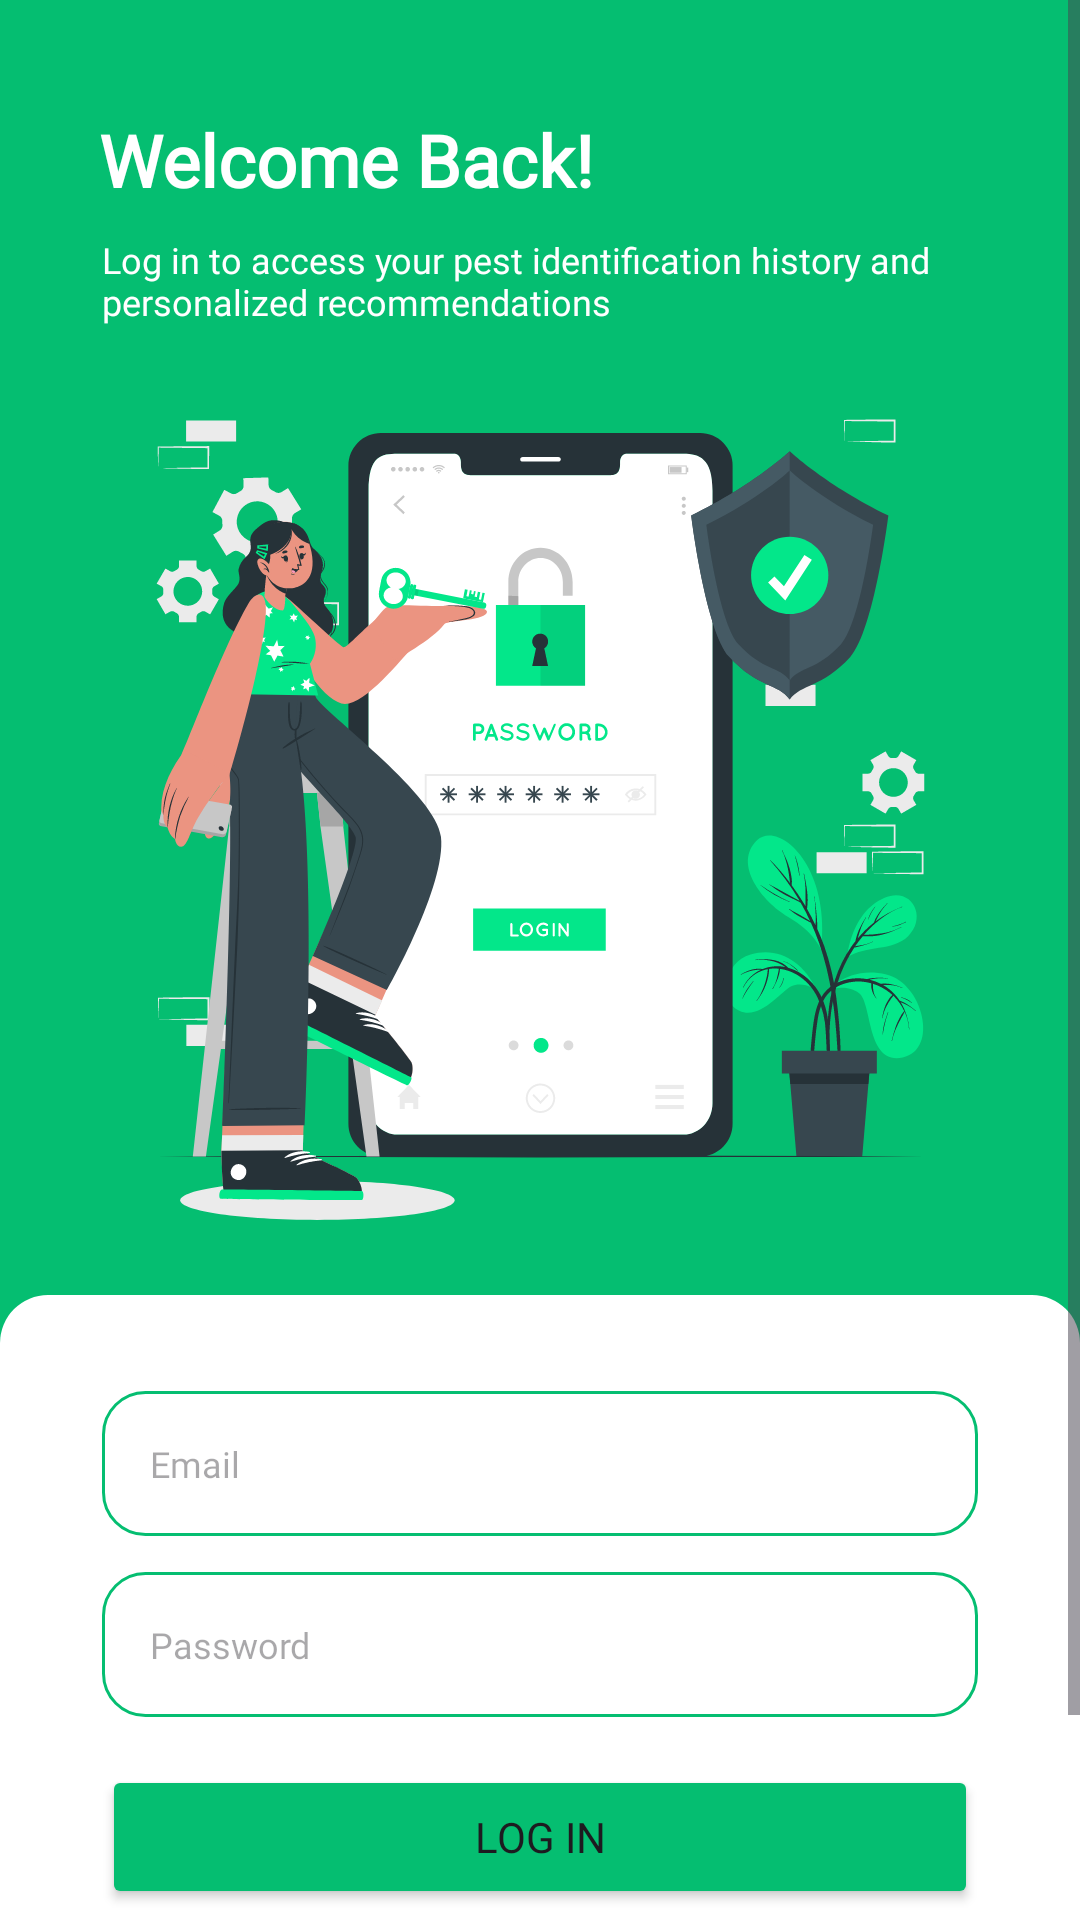

Produce the Android XML layout that renders to this screen, including the resource entries it uses.
<!-- AndroidManifest.xml: application theme Theme.Capstone -->
<!-- res/layout/fragment_login.xml -->
<?xml version="1.0" encoding="utf-8"?>
<ScrollView xmlns:android="http://schemas.android.com/apk/res/android"
    xmlns:app="http://schemas.android.com/apk/res-auto"
    xmlns:tools="http://schemas.android.com/tools"
    android:id="@+id/scroll_login"
    android:layout_width="match_parent"
    android:layout_height="match_parent"
    android:background="@color/white">

    <androidx.constraintlayout.widget.ConstraintLayout
        android:id="@+id/cl_1"
        android:layout_width="match_parent"
        android:layout_height="match_parent"
        android:background="@color/green"
        tools:context=".ui.login.LoginFragment">

        <TextView
            android:id="@+id/textView"
            android:layout_width="wrap_content"
            android:layout_height="wrap_content"
            android:layout_marginStart="33dp"
            android:layout_marginTop="37dp"
            android:fontFamily="@font/manrope_extrabold"
            android:text="Welcome Back!"
            android:textColor="@color/white"
            android:textSize="24sp"
            android:textStyle="bold"
            app:layout_constraintStart_toStartOf="parent"
            app:layout_constraintTop_toTopOf="parent" />

        <TextView
            android:id="@+id/textView2"
            android:layout_width="300dp"
            android:layout_height="wrap_content"
            android:layout_marginStart="34dp"
            android:layout_marginTop="9dp"
            android:fontFamily="@font/manrope"
            android:text="Log in to access your pest identification history and personalized recommendations"
            android:textColor="@color/white"
            android:textSize="12sp"
            app:layout_constraintStart_toStartOf="parent"
            app:layout_constraintTop_toBottomOf="@+id/textView" />

        <ImageView
            android:id="@+id/imageView"
            android:layout_width="wrap_content"
            android:layout_height="wrap_content"
            android:layout_marginBottom="8dp"
            android:src="@drawable/login_illustration"
            app:layout_constraintBottom_toTopOf="@+id/constraintLayout"
            app:layout_constraintEnd_toEndOf="parent"
            app:layout_constraintStart_toStartOf="parent"
            app:layout_constraintTop_toBottomOf="@+id/textView2" />

        <androidx.constraintlayout.widget.ConstraintLayout
            android:id="@+id/constraintLayout"
            android:layout_width="match_parent"
            android:layout_height="0dp"
            android:layout_marginTop="8dp"
            android:background="@drawable/corner_top"
            app:layout_constraintEnd_toEndOf="@id/cl_1"
            app:layout_constraintHorizontal_bias="0.0"
            app:layout_constraintStart_toStartOf="@id/cl_1"
            app:layout_constraintTop_toBottomOf="@+id/imageView">

            <Button
                android:id="@+id/btn_to_register"
                android:layout_width="0dp"
                android:layout_height="wrap_content"
                android:layout_marginStart="34dp"
                android:layout_marginEnd="34dp"
                android:backgroundTint="#DCDCDC"
                android:fontFamily="@font/manrope_semibold"
                android:text="Register"
                android:textColor="@color/black"
                app:layout_constraintBottom_toBottomOf="parent"
                app:layout_constraintEnd_toEndOf="parent"
                app:layout_constraintStart_toStartOf="parent" />

            <TextView
                android:id="@+id/textView3"
                android:layout_width="wrap_content"
                android:layout_height="wrap_content"
                android:layout_marginBottom="8dp"
                android:fontFamily="@font/manrope"
                android:text="Doesn't have an account?"
                android:textColor="@color/green"
                android:textSize="12sp"
                app:layout_constraintBottom_toTopOf="@+id/btn_to_register"
                app:layout_constraintEnd_toEndOf="parent"
                app:layout_constraintStart_toStartOf="parent" />

            <Button
                android:id="@+id/login_button"
                android:layout_width="0dp"
                android:layout_height="wrap_content"
                android:layout_marginStart="34dp"
                android:layout_marginEnd="34dp"
                android:layout_marginBottom="8dp"
                android:backgroundTint="@color/green"
                android:fontFamily="@font/manrope_semibold"
                android:text="Log in"
                app:layout_constraintBottom_toTopOf="@+id/textView3"
                app:layout_constraintEnd_toEndOf="parent"
                app:layout_constraintStart_toStartOf="parent" />

            <EditText
                android:id="@+id/et_login_email"
                android:layout_width="0dp"
                android:layout_height="wrap_content"
                android:layout_marginStart="34dp"
                android:layout_marginTop="32dp"
                android:layout_marginEnd="34dp"
                android:background="@drawable/corner_border"
                android:ems="10"
                android:fontFamily="@font/manrope"
                android:hint="Email"
                android:inputType="text|textEmailAddress"
                android:paddingVertical="16dp"
                android:paddingStart="16dp"
                android:textSize="12sp"
                app:layout_constraintBottom_toTopOf="@+id/et_login_password"
                app:layout_constraintEnd_toEndOf="parent"
                app:layout_constraintStart_toStartOf="parent"
                app:layout_constraintTop_toTopOf="parent" />

            <EditText
                android:id="@+id/et_login_password"
                android:layout_width="0dp"
                android:layout_height="wrap_content"
                android:layout_marginStart="34dp"
                android:layout_marginTop="12dp"
                android:layout_marginEnd="34dp"
                android:layout_marginBottom="16dp"
                android:background="@drawable/corner_border"
                android:ems="10"
                android:fontFamily="@font/manrope"
                android:hint="Password"
                android:inputType="text|textPassword"
                android:paddingVertical="16dp"
                android:paddingStart="16dp"
                android:textSize="12sp"
                app:layout_constraintBottom_toTopOf="@+id/login_button"
                app:layout_constraintEnd_toEndOf="parent"
                app:layout_constraintStart_toStartOf="parent"
                app:layout_constraintTop_toBottomOf="@+id/et_login_email" />
        </androidx.constraintlayout.widget.ConstraintLayout>

        <ProgressBar
            android:id="@+id/login_loadingbar"
            style="?android:attr/progressBarStyle"
            android:layout_width="wrap_content"
            android:layout_height="wrap_content"
            android:visibility="gone"
            app:layout_constraintBottom_toBottomOf="parent"
            app:layout_constraintEnd_toEndOf="parent"
            app:layout_constraintStart_toStartOf="parent"
            app:layout_constraintTop_toTopOf="parent" />

    </androidx.constraintlayout.widget.ConstraintLayout>
</ScrollView>
<!-- resources referenced by this layout -->
<resources>
  <color name="black">#FF000000</color>
  <color name="green">#05BE71</color>
  <color name="white">#FFFFFFFF</color>
  <!-- drawable corner_border (drawable) -->
  <?xml version="1.0" encoding="utf-8"?>
  <shape xmlns:android="http://schemas.android.com/apk/res/android">
  
      <corners android:radius="14dp" />
      <stroke android:width="1dp"
          android:color="@color/green" />
  </shape>
  <!-- drawable corner_top (drawable) -->
  <?xml version="1.0" encoding="utf-8"?>
  <shape xmlns:android="http://schemas.android.com/apk/res/android">
      <solid android:color="@color/white" />
      <corners
          android:topLeftRadius="16dp"
          android:topRightRadius="16dp"
          android:bottomLeftRadius="0dp"
          android:bottomRightRadius="0dp"/>
  </shape>
  <!-- drawable login_illustration: vector/xml drawable (drawable, 88753 chars, omitted) -->
  <style name="Theme.Capstone" parent="Base.Theme.Capstone" />
  <style name="Base.Theme.Capstone" parent="Theme.Material3.Light.NoActionBar">
          
           <item name="colorPrimary">@color/green</item>
      </style>
</resources>
